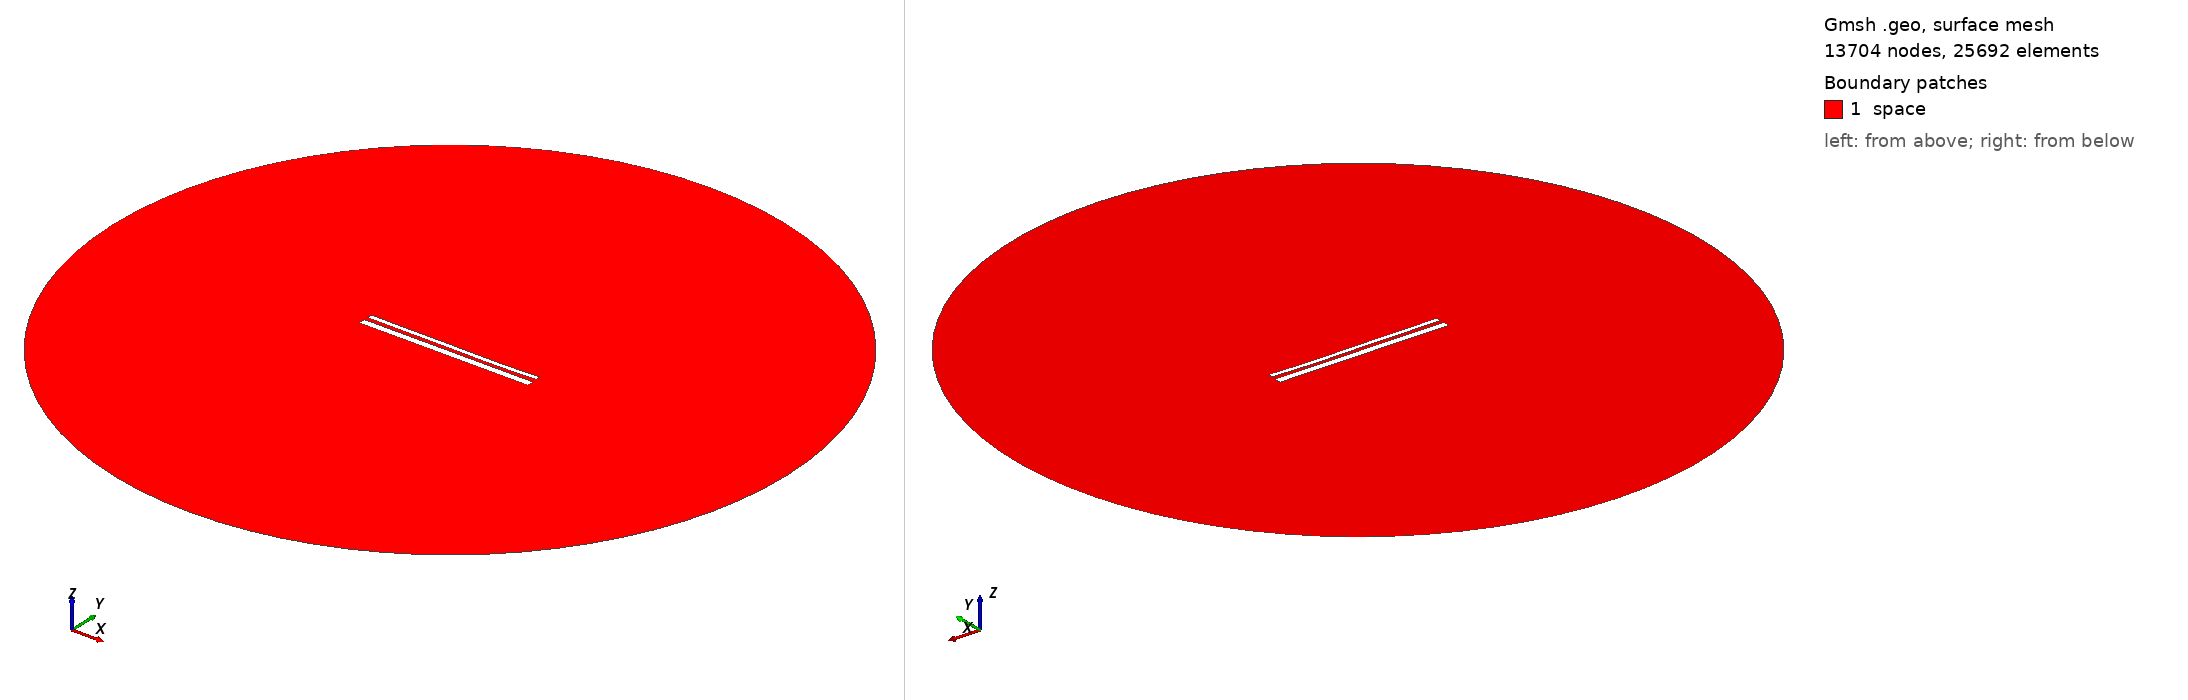

Gmsh geometry script, surface-meshed: 13704 nodes, 25692 surface elements. Boundary patches (legend numbers): 1 space. Left view from above one corner, right view from below the opposite corner. Legend entries are the model's physical surfaces. The drawing asked Gmsh for element sizes between 1% and 20% of the model's largest extent; the script's own settings can give other sizes.

=== 13767.geo (drawn) ===
//---------------------------------------
// Geometry kernel
//---------------------------------------

SetFactory("OpenCASCADE");



//---------------------------------------
// Parameters of the geometry
//---------------------------------------

// Overetch of the upper plate
overetch = 0.5;

// Distance between the plates
distance = 2.0;

// Discretization over the x axis (for the deformation)
nx = 50; 

// Length of the plate
L = 100 - overetch; 

// Number of modes
n = 4; 

// 1st mode coefficient
coeff(1) = -0.15;
beta(1) = 0.596864 * 3.1415926535 / L;

// 2nd mode coefficient
coeff(2) = -0.15;
beta(2) = 1.49418 * 3.1415926535 / L;

// 3rd mode coefficient
coeff(3) = 0.07499999999999998;
beta(3) = 2.50025 * 3.1415926535 / L;

// 4th mode coefficient
coeff(4) = -0.075;
beta(4) = 3.49999 * 3.1415926535 / L;



//---------------------------------------
// Upper plate (deformed rectangle)
//---------------------------------------

// Coordiantes of the upper plate
xmin = -50;
xmax = 50 - overetch;

// Height of the upper plate
yheight = 4 - 2 * overetch;

// Indexes of the points
UpperID[] = {};
LowerID[] = {};
LeftID[] = {};
RightID[] = {};

// Point index
p = 1;

// Horizontal edges
For i In {1:nx}
    x = xmin + (i-1)*(xmax - xmin)/(nx-1);

    y_bottom = distance / 2 + overetch;
    For j In {1:n}
        C = (Cosh(beta(j)*L) + Cos(beta(j)*L)) / (Sinh(beta(j)*L) + Sin(beta(j)*L));
        y_bottom  = y_bottom + coeff(j) * (Cosh(beta(j)*(x+50)) - Cos(beta(j)*(x+50)) - C * (Sinh(beta(j)*(x+50)) - Sin(beta(j)*(x+50))));
    EndFor

    y_top = y_bottom + yheight;

    Point(p) = {x, y_top, 0, 1.0};
    UpperID[i] = p;
    p = p + 1;

    Point(p) = {x, y_bottom, 0, 1.0};
    LowerID[i] = p;
    p = p + 1;
EndFor

// Create point lists
UpperPts[] = {}; LowerPts[] = {};
For i In {1:nx}
  UpperPts[] += {UpperID[i]};
  LowerPts[] += {LowerID[i]};
EndFor

// Build splines
Spline(1) = {UpperPts[]};
Spline(2) = {LowerPts[]};
Line(3) = {LowerPts[nx-1], UpperPts[nx-1]};
Line(4) = {LowerPts[0], UpperPts[0]};

// Build the plane surface
Curve Loop(1) = {2, 3, -1, -4};
Plane Surface(1) = {1};



//---------------------------------------
// Lower plate (rectangle)
//---------------------------------------

// Vertices
Point(1001) = {-50, -1, 0, 1.0};
Point(1002) = { 50, -1, 0, 1.0};
Point(1003) = { 50,  -5, 0, 1.0};
Point(1004) = {-50,  -5, 0, 1.0};

// Edges
Line(5) = {1001, 1002};
Line(6) = {1002, 1003};
Line(7) = {1003, 1004};
Line(8) = {1004, 1001};

// Plane surface
Line Loop(2) = {5, 6, 7, 8};
Plane Surface(2) = {2}; 



//---------------------------------------
// Outer (fictious) boundary
//---------------------------------------

// Points
Point(1005) = {0, 0, 0};       // Center
Point(1006) = {200, 0, 0};     // Start point
Point(1007) = {0, 200, 0};     // 90 degrees
Point(1008) = {-200, 0, 0};    // 180 degrees
Point(1009) = {0, -200, 0};    // 270 degrees

// Circle arcs (each needs start, center, end)
Circle(9) = {1006, 1005, 1007};
Circle(10) = {1007, 1005, 1008};
Circle(11) = {1008, 1005, 1009};
Circle(12) = {1009, 1005, 1006};

// Plane surface for the entire domain
Curve Loop(3) = {9, 10, 11, 12};
Surface(3) = {3};

// Subtract the plates from the whole domain to obtain the actual domain where we want to solve the equations
BooleanDifference{ Surface{3}; Delete; }{ Surface{1}; Surface{2}; Delete; }




//---------------------------------------
// Transfinite Lines/Curves
//---------------------------------------

// Set the number of points on the boundaries
r = 7;

// Plates
Transfinite Curve {1, 2} = 50*r Using Progression 1;
Transfinite Curve {3, 4} = 2*r Using Progression 1;
Transfinite Line {5, 7} = 50*r Using Progression 1;
Transfinite Line {6, 8} = 2*r Using Progression 1;

// Outer boundary
Transfinite Line {9, 10, 11, 12} = 20 Using Progression 1;



//---------------------------------------
// Physical groups
//---------------------------------------                

// Physical curves (boundaries)
Physical Line("force_segment", 10) = {2};
Physical Line("upper_plate", 11) = {1, 3, 4};
Physical Line("lower_plate", 12) = {5, 6, 7, 8};
Physical Line("boundary", 20) = {9, 10, 11, 12};

// Physical Surfaces
Physical Surface("space", 30) = {3};



//---------------------------------------
// 6. Generate the Mesh
//---------------------------------------

// 2D mesh generation
Mesh 2;
